Run: headless pygame with SDL's dummy video driver; simulated clock (each Clock.tick advances the game by its frame time, no real sleeping); random seed 0; keys injected as events and as key.get_pressed() state; no mouse input.
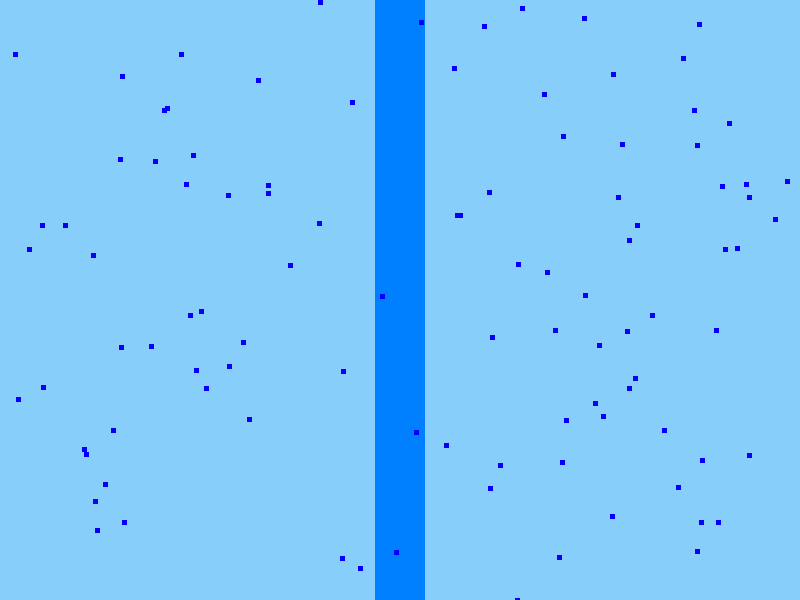
Frame 1 of 4 · flips 1–60 · no input
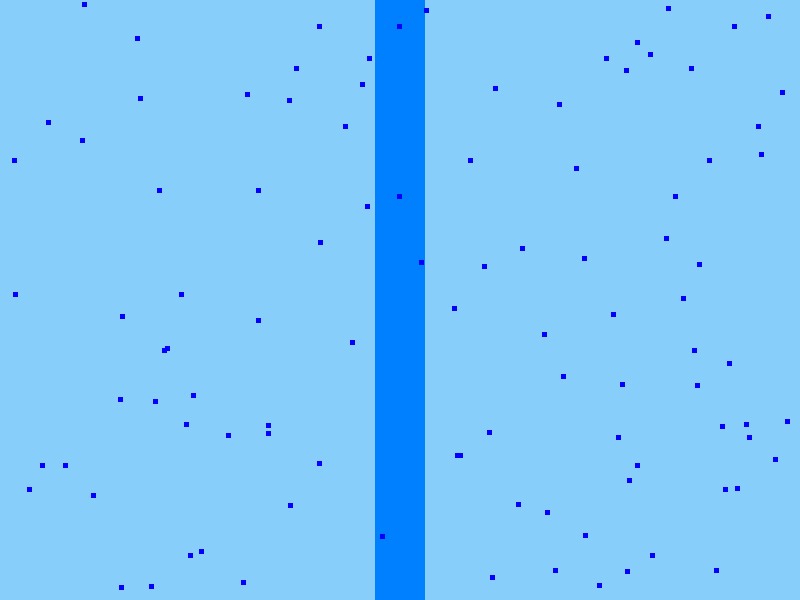
Frame 2 of 4 · flips 61–180 · tapped SPACE, RETURN · held RIGHT (→), D
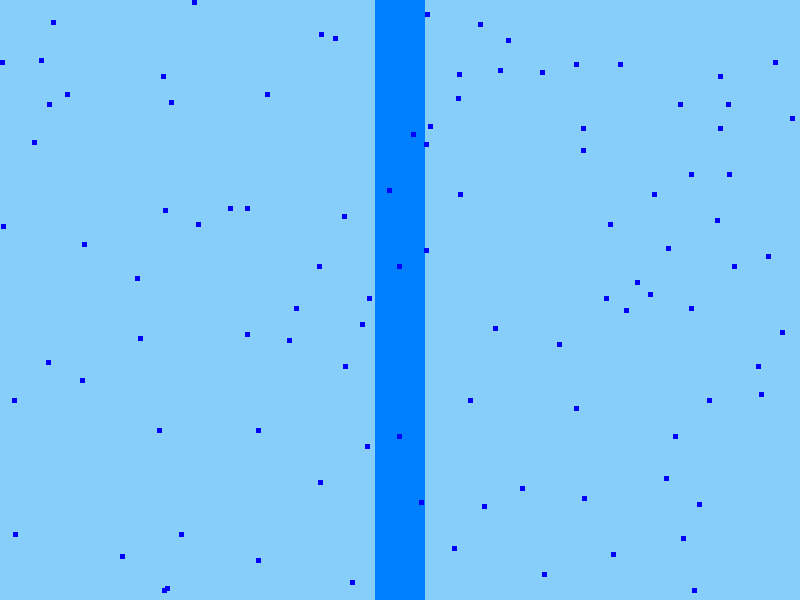
Frame 3 of 4 · flips 181–300 · held DOWN (↓), S
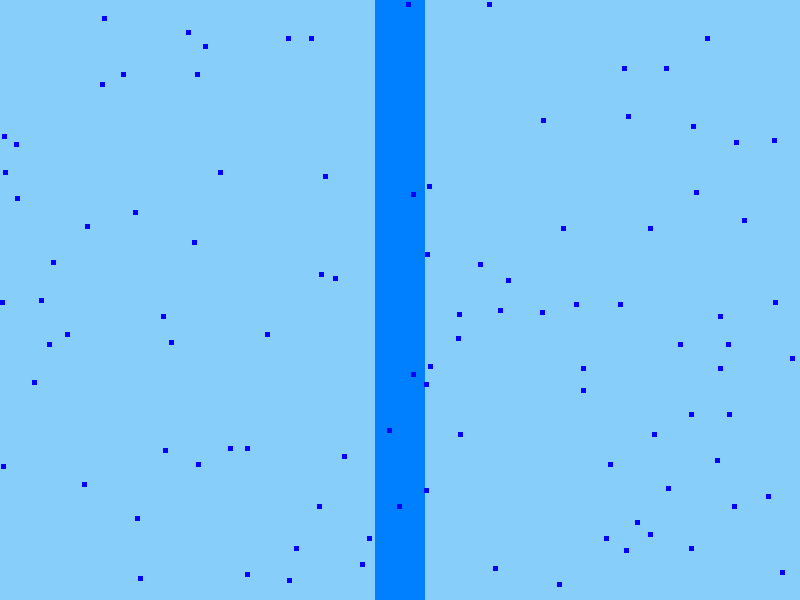
Frame 4 of 4 · flips 301–420 · held LEFT (←), A, UP (↑), W

The pygame program that drew these frames:

import pygame
import sys
import random

# Initialize Pygame
pygame.init()

# Constants
width, height = 800, 600
fps = 30
clock = pygame.time.Clock()

# Colors
water_color = (0, 0, 255)

# Particle class
class WaterParticle(pygame.sprite.Sprite):
    def __init__(self, x, y):
        super().__init__()
        self.image = pygame.Surface((5, 5))
        self.image.fill(water_color)
        self.rect = self.image.get_rect(topleft=(x, y))

    def update(self):
        # Move the particle downward
        self.rect.y += 2  # Adjust the flow speed

        # Reset the particle position when it goes below the screen
        if self.rect.y > height:
            self.rect.y = 0
            self.rect.x = random.randint(0, width - 5)

# Create the screen
screen = pygame.display.set_mode((width, height))
pygame.display.set_caption('Flowing Vertical River Animation')

# Create a sprite group for water particles
water_particles = pygame.sprite.Group()

# Create initial water particles
for _ in range(100):
    x = random.randint(0, width - 5)
    y = random.randint(0, height - 5)
    particle = WaterParticle(x, y)
    water_particles.add(particle)

def main():
    while True:
        for event in pygame.event.get():
            if event.type == pygame.QUIT:
                pygame.quit()
                sys.exit()

        # Update water particles
        water_particles.update()

        # Draw the river and water particles
        screen.fill((135, 206, 250))  # Fill the screen with light blue for the sky
        pygame.draw.rect(screen, (0, 128, 255), (width // 2 - 25, 0, 50, height))  # Draw the river

        water_particles.draw(screen)

        pygame.display.flip()
        clock.tick(fps)

if __name__ == "__main__":
    main()
